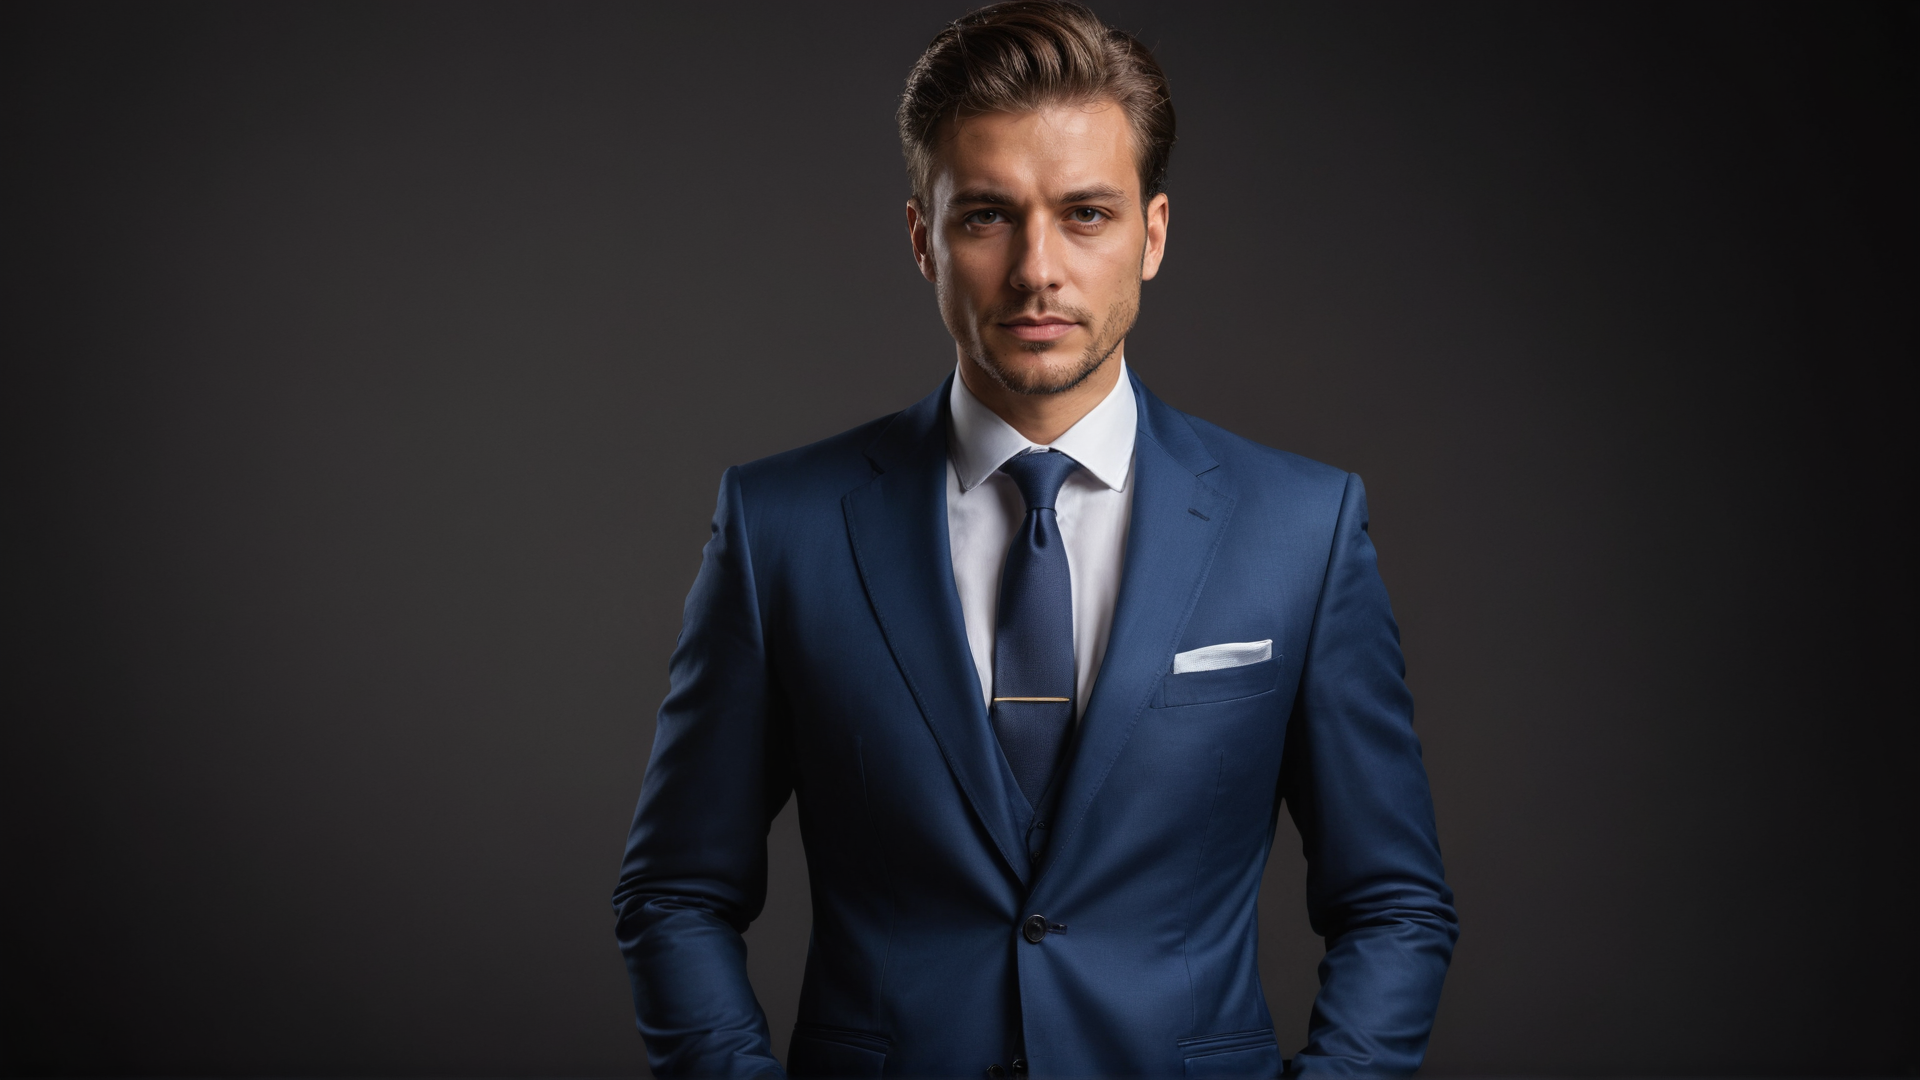
Generation parameters embedded in this image by ComfyUI (PNG 'prompt' text chunk: the API-format workflow graph, JSON):
{"3":{"inputs":{"seed":62,"steps":10,"cfg":2.0,"sampler_name":"ddpm","scheduler":"exponential","denoise":1.0,"model":["44:2",0],"positive":["44:6",0],"negative":["44:7",0],"latent_image":["5",0]},"class_type":"KSampler"},"4":{"inputs":{"ckpt_name":"realvisxlV40_v40LightningBakedvae.safetensors"},"class_type":"CheckpointLoaderSimple"},"5":{"inputs":{"width":1920,"height":1080,"batch_size":1},"class_type":"EmptyLatentImage"},"32":{"inputs":{"text":"MAN PORTRAIT LUXURY BUSINESS SUIT, STUDIO","clip":["4",1]},"class_type":"CLIPTextEncode"},"36":{"inputs":{"styles":"No Style"},"class_type":"Load Styles CSV"},"39":{"inputs":{"text":["36",0]},"class_type":"ShowText|pysssss"},"41":{"inputs":{"guide_size":1152.0,"guide_size_for":true,"max_size":1152.0,"seed":46,"steps":10,"cfg":2.0,"sampler_name":"ddpm","scheduler":"exponential","denoise":0.6,"feather":4,"noise_mask":true,"force_inpaint":false,"bbox_threshold":0.5,"bbox_dilation":8,"bbox_crop_factor":1.5,"sam_detection_hint":"center-1","sam_dilation":0,"sam_threshold":0.93,"sam_bbox_expansion":0,"sam_mask_hint_threshold":0.7,"sam_mask_hint_use_negative":"False","drop_size":10,"wildcard":"","cycle":1,"inpaint_model":false,"noise_mask_feather":2,"image":["44:8",0],"model":["4",0],"clip":["4",1],"vae":["4",2],"positive":["32",0],"negative":["44:3",0],"bbox_detector":["44:0",0],"sam_model_opt":["44:1",0]},"class_type":"FaceDetailer"},"43":{"inputs":{"filename_prefix":"2000px/0","images":["41",0]},"class_type":"SaveImage"},"44:0":{"inputs":{"model_name":"bbox/face_yolov8m.pt"},"class_type":"UltralyticsDetectorProvider"},"44:1":{"inputs":{"model_name":"sam_vit_b_01ec64.pth","device_mode":"AUTO"},"class_type":"SAMLoader"},"44:2":{"inputs":{"block_number":3,"downscale_factor":2.0,"start_percent":0.0,"end_percent":0.5,"downscale_after_skip":true,"downscale_method":"bicubic","upscale_method":"bicubic","model":["4",0]},"class_type":"PatchModelAddDownscale"},"44:3":{"inputs":{"text":"","clip":["4",1]},"class_type":"CLIPTextEncode"},"44:4":{"inputs":{"text":["36",0],"clip":["4",1]},"class_type":"CLIPTextEncode"},"44:5":{"inputs":{"text":["36",1],"clip":["4",1]},"class_type":"CLIPTextEncode"},"44:6":{"inputs":{"conditioning_to":["32",0],"conditioning_from":["44:4",0]},"class_type":"ConditioningConcat"},"44:7":{"inputs":{"conditioning_to":["44:3",0],"conditioning_from":["44:5",0]},"class_type":"ConditioningConcat"},"44:8":{"inputs":{"tile_size":1024,"samples":["3",0],"vae":["4",2]},"class_type":"VAEDecodeTiled"}}